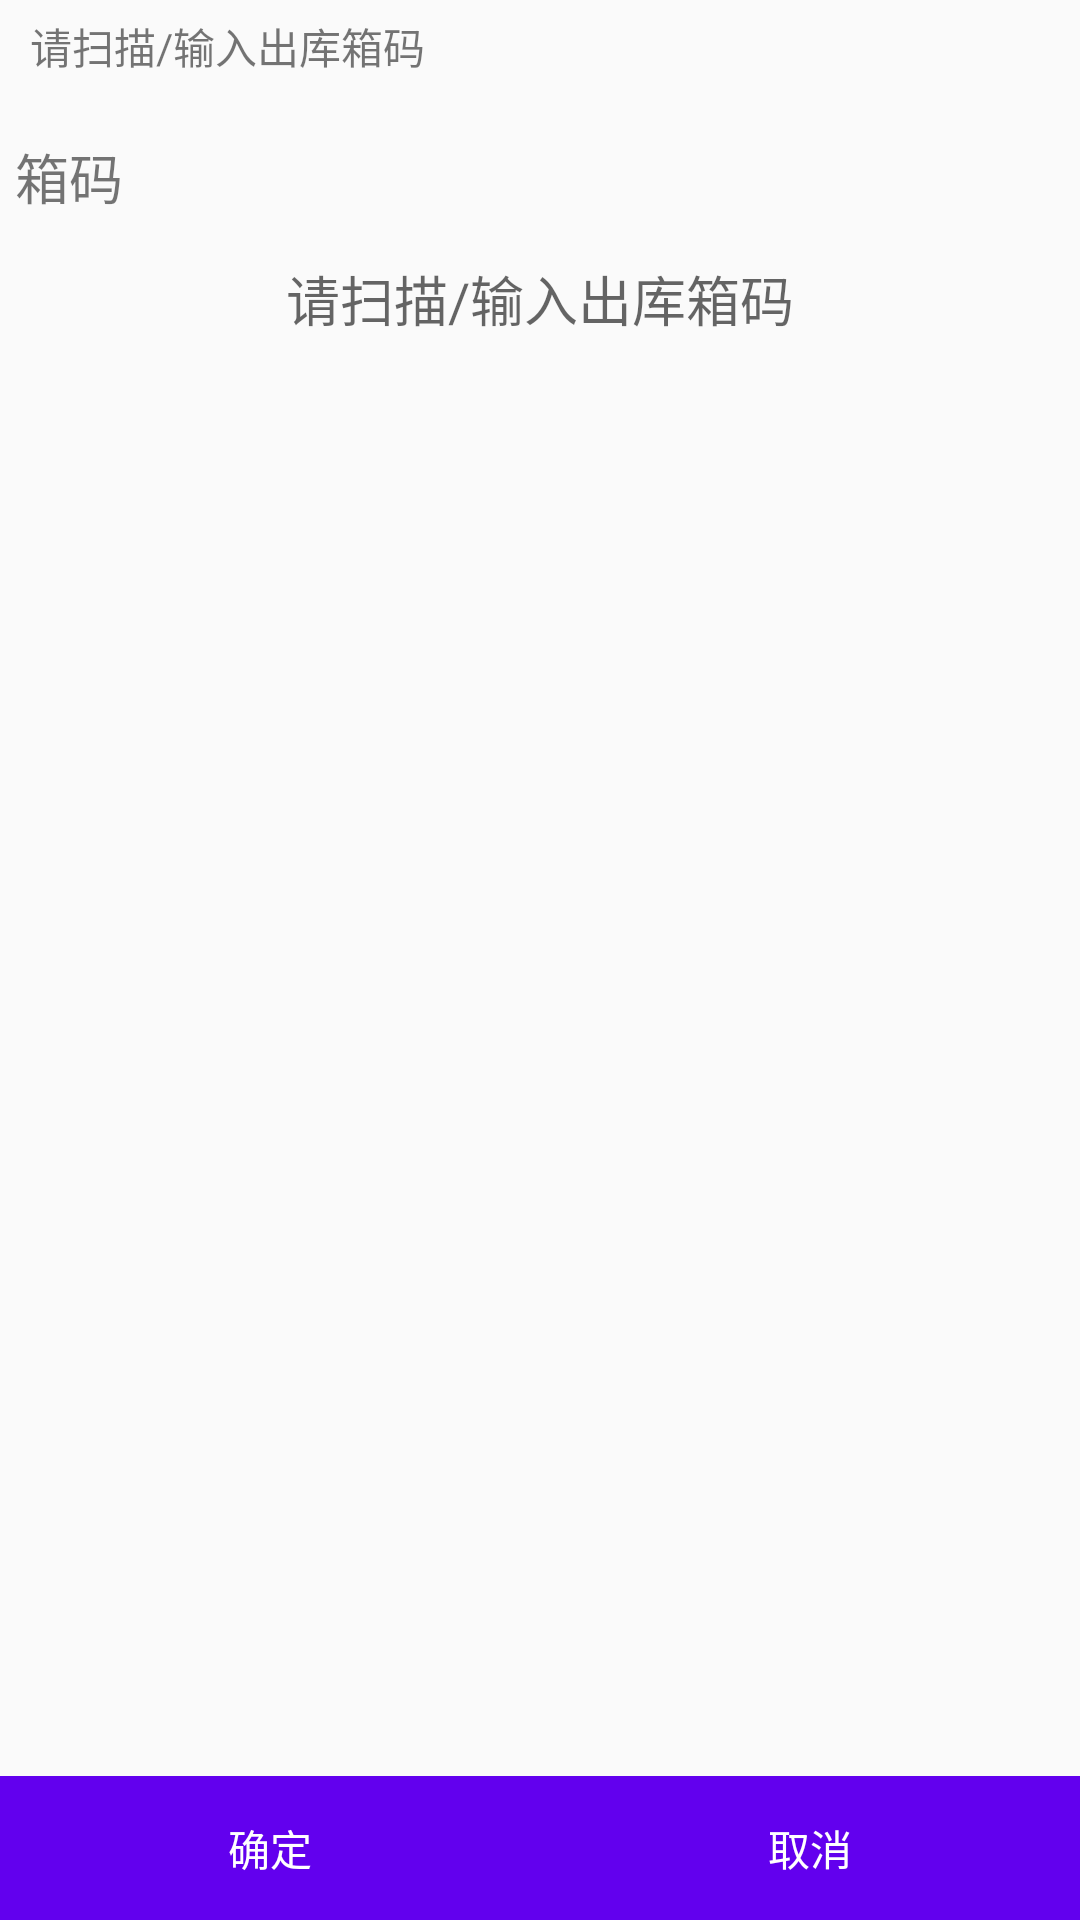

Android layout source for this screen:
<!-- AndroidManifest.xml: application theme AppTheme -->
<!-- res/layout/activity_ground.xml -->
<?xml version="1.0" encoding="utf-8"?>
<LinearLayout xmlns:android="http://schemas.android.com/apk/res/android"
    xmlns:app="http://schemas.android.com/apk/res-auto"
    xmlns:tools="http://schemas.android.com/tools"
    android:layout_width="match_parent"
    android:layout_height="match_parent"
    android:orientation="vertical"
    android:focusable="true"
    android:focusableInTouchMode="true"
    >

    <LinearLayout
        android:padding="5dp"
        android:layout_width="match_parent"
        android:layout_height="wrap_content"
        android:orientation="horizontal"
        >

        <ImageView
            android:layout_width="wrap_content"
            android:layout_height="wrap_content"
            android:src="@mipmap/error"/>

        <TextView
            android:id="@+id/tv_tick"
            android:layout_marginLeft="5dp"
            android:layout_width="match_parent"
            android:layout_height="wrap_content"
            android:textColor="@color/md_red_500"
            android:text="请扫描/输入出库箱码"/>

    </LinearLayout>

    <TextView
        android:padding="5dp"
        android:layout_width="wrap_content"
        android:layout_height="wrap_content"
        android:layout_marginTop="10dp"
        android:textSize="18sp"
        android:text="箱码"/>

    <EditText
        android:layout_margin="5dp"
        android:id="@+id/et_danhao"
        android:singleLine="true"
        android:layout_width="match_parent"
        android:layout_height="35dp"
        android:background="@drawable/back_text"
        android:hint="请扫描/输入出库箱码"
        android:gravity="center"/>


    <RelativeLayout
        android:layout_width="match_parent"
        android:layout_height="match_parent"
        android:gravity="bottom"
        >

        <LinearLayout
            android:layout_width="match_parent"
            android:layout_height="wrap_content"
            android:orientation="horizontal">
            <Button
                android:id="@+id/bt_sure"
                android:layout_weight="1"
                android:layout_width="0dp"
                android:layout_alignParentBottom="true"
                android:layout_height="match_parent"
                android:background="@color/colorPrimary"
                android:textColor="@color/white"
                android:text="@string/ware_sure"/>

            <Button
                android:id="@+id/btn_cancel"
                android:layout_weight="1"
                android:layout_width="0dp"
                android:layout_height="match_parent"
                android:background="@color/colorPrimary"
                android:textColor="@color/white"
                android:text="@string/ware_cancle"/>
        </LinearLayout>

    </RelativeLayout>

</LinearLayout>
<!-- resources referenced by this layout -->
<resources>
  <string name="ware_cancle">取消</string>
  <string name="ware_sure">确定</string>
  <style name="AppTheme" parent="Theme.AppCompat.Light.DarkActionBar">
          
          <item name="colorPrimary">@color/colorPrimary</item>
          <item name="colorPrimaryDark">@color/colorPrimaryDark</item>
          <item name="colorAccent">@color/colorAccent</item>
      </style>
  <!-- not gathered from this repository: default colours our renderer supplied (Android Studio template values) -->
  <color name="white">#FFFFFFFF</color>
  <color name="colorPrimary">#FF6200EE</color>
  <color name="colorPrimaryDark">#FF3700B3</color>
  <color name="colorAccent">#FF03DAC5</color>
</resources>
